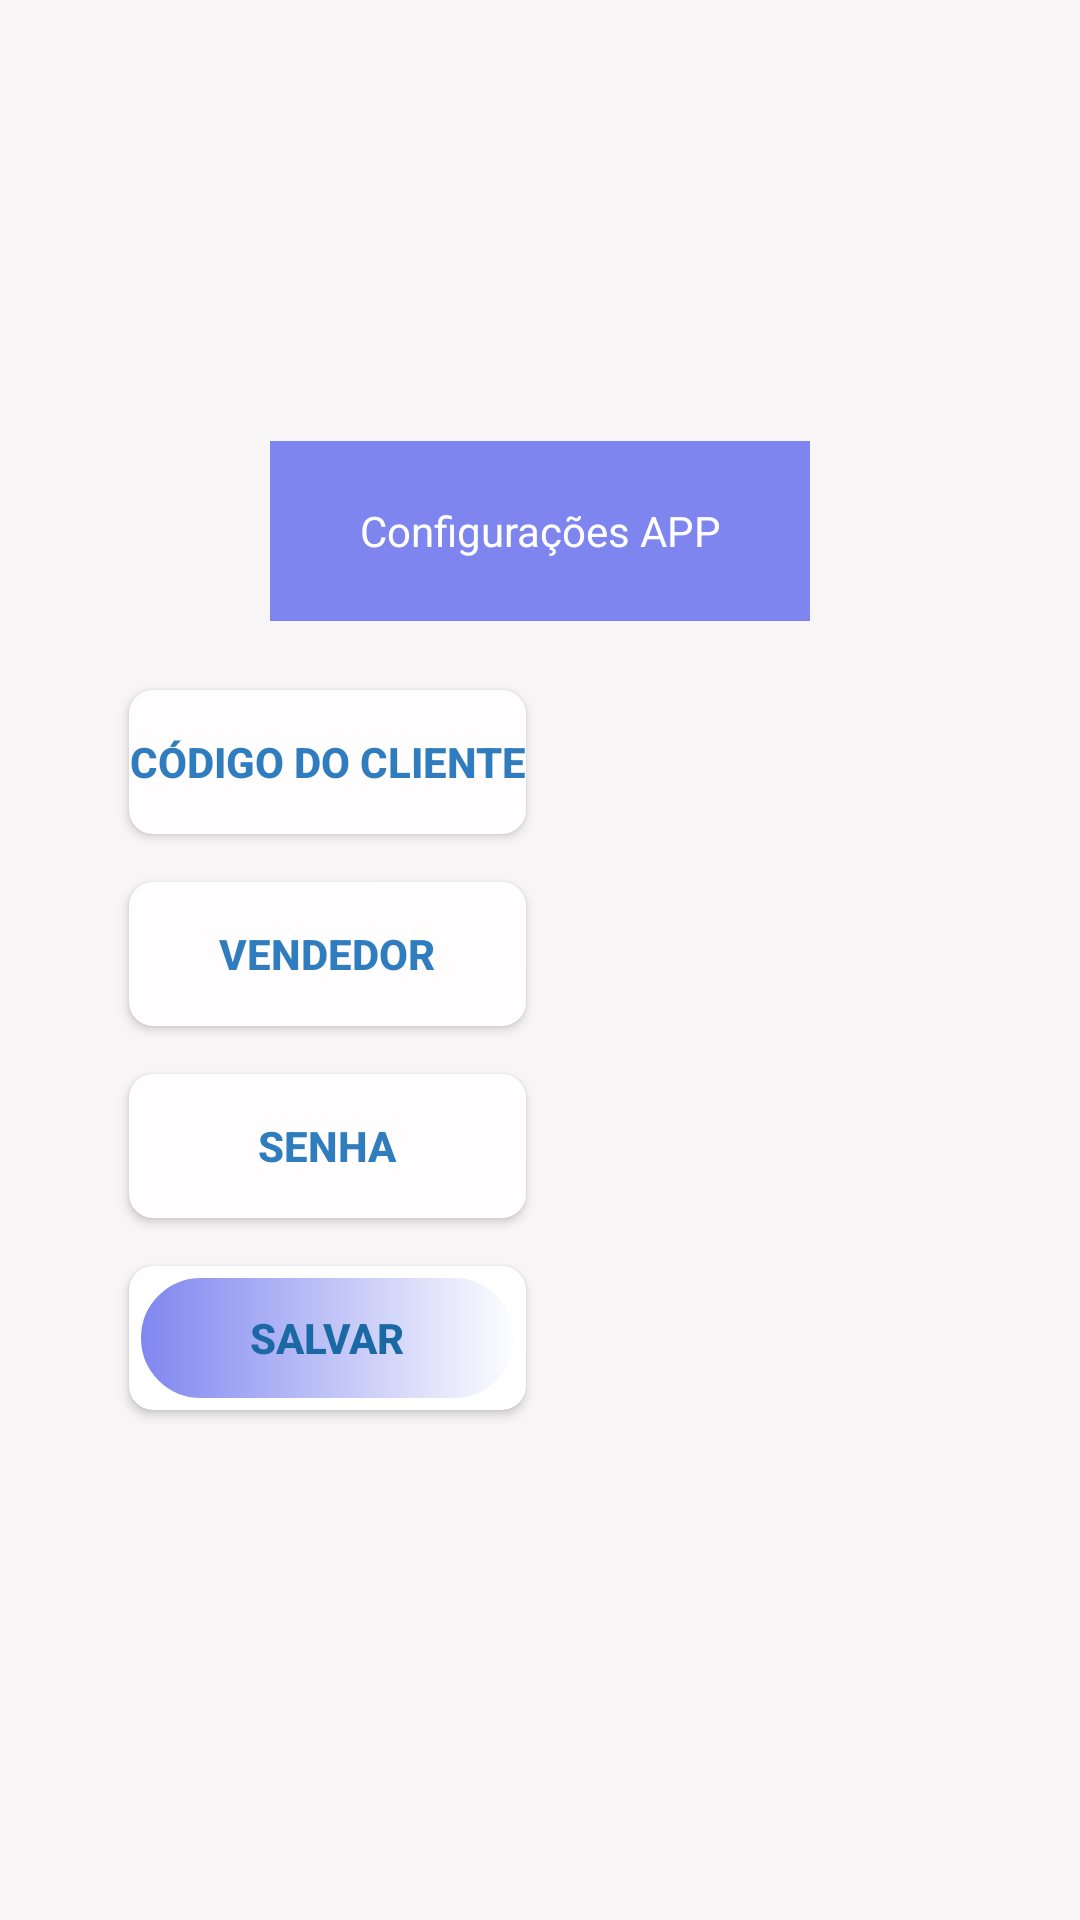

Layout XML and referenced resources for this Android screen:
<!-- AndroidManifest.xml: application theme AppTheme -->
<!-- res/layout/dialog_configuracao.xml -->
<?xml version="1.0" encoding="utf-8"?>
<LinearLayout xmlns:android="http://schemas.android.com/apk/res/android"
    xmlns:app="http://schemas.android.com/apk/res-auto"
    android:orientation="vertical"
    android:layout_width="wrap_content"
    android:background="#088F6F6F"
    android:layout_gravity="center"
   style="?attr/actionBarStyle"
    android:padding="20dp"
    android:layout_height="wrap_content">

    <LinearLayout
        android:layout_width="180dp"
        android:layout_gravity="center"
        android:gravity="center"
        android:orientation="vertical"
        android:background="@color/primaryLightColor"
        android:layout_height="60dp">

        <ImageView
            android:layout_width="wrap_content"
            android:layout_height="wrap_content"
            android:src="@drawable/ic_baseline_build_24"/>
        <TextView
            android:layout_width="match_parent"
            android:layout_height="wrap_content"
            android:textAlignment="center"
            android:textColor="@color/white"
            android:text="@string/configuracao"/>

    </LinearLayout>


    <GridLayout
        android:padding="15dp"
        android:layout_width="wrap_content"
        android:layout_height="wrap_content"
        android:columnCount="1"
        android:rowCount="8">

        <androidx.cardview.widget.CardView
            android:layout_row="0"
            android:layout_rowWeight="0"
            android:layout_columnWeight="1"
            android:layout_gravity="fill"
            android:layout_margin="8dp"
            android:elevation="8dp"
            app:cardCornerRadius="8dp">

            <LinearLayout
                android:layout_width="match_parent"
                android:layout_height="match_parent"
                android:orientation="horizontal">
                <EditText
                    android:id="@+id/ed_cod_cli"
                    android:hint="@string/cod_cli_hint"
                    android:textColorHint="#2F7CBF"
                    android:textStyle="bold"

                    android:layout_width="match_parent"
                    style="?attr/buttonBarButtonStyle"
                    android:layout_height="wrap_content"
                    android:inputType="number"
                    android:background="#86FFFBFB"/>
            </LinearLayout>

        </androidx.cardview.widget.CardView>

        <androidx.cardview.widget.CardView
            android:layout_row="0"
            android:layout_rowWeight="0"
            android:layout_columnWeight="1"
            android:layout_gravity="fill"
            android:layout_margin="8dp"
            android:elevation="8dp"
            app:cardCornerRadius="8dp">

            <LinearLayout
                android:layout_width="match_parent"
                android:layout_height="match_parent"
                android:orientation="horizontal">


                <EditText
                    android:id="@+id/ed_num_vend"
                    android:hint="@string/numVendedor"
                    android:textColorHint="#2F7CBF"
                    android:textStyle="bold"
                    android:layout_width="match_parent"
                    style="?attr/buttonBarButtonStyle"
                    android:layout_height="wrap_content"
                    android:inputType="number"
                    android:background="#86FFFBFB"/>
            </LinearLayout>
        </androidx.cardview.widget.CardView>


        <androidx.cardview.widget.CardView
            android:layout_row="2"
            android:layout_rowWeight="1"
            android:layout_columnWeight="1"
            android:layout_gravity="fill"
            android:layout_margin="8dp"
            android:elevation="8dp"
            app:cardCornerRadius="8dp">

            <LinearLayout
                android:layout_width="match_parent"
                android:layout_height="match_parent"
                android:orientation="horizontal">



                <EditText
                    android:id="@+id/ed_senha"
                    android:hint="@string/senha_hint"
                    android:textColorHint="#2F7CBF"
                    android:textStyle="bold"
                    android:layout_width="match_parent"
                    style="?attr/buttonBarButtonStyle"
                    android:layout_height="wrap_content"
                    android:inputType="textPassword"
                    android:background="#86FFFBFB"/>
            </LinearLayout>
        </androidx.cardview.widget.CardView>


        <androidx.cardview.widget.CardView
            android:layout_row="1"
            android:layout_rowWeight="1"
            android:layout_columnWeight="1"
            android:layout_gravity="fill"
            android:layout_margin="8dp"
            android:elevation="8dp"
            app:cardCornerRadius="8dp">

            <LinearLayout
                android:layout_width="match_parent"
                android:layout_height="wrap_content"
                android:orientation="horizontal">

                <Button
                    android:layout_width="match_parent"
                    android:layout_height="wrap_content"
                    android:textColorHint="#2F7CBF"
                    android:textStyle="bold"
                    android:id="@+id/btn_salvar_shared"
                    android:background="@drawable/buttonsalvar"
                    style="?attr/buttonBarButtonStyle"
                    android:text="@string/salvar"/>
            </LinearLayout>
        </androidx.cardview.widget.CardView>



    </GridLayout>


</LinearLayout>
<!-- resources referenced by this layout -->
<resources>
  <color name="primaryLightColor">#7e85ef</color>
  <!-- drawable buttonsalvar (drawable) -->
  <?xml version="1.0" encoding="utf-8"?>
  <shape xmlns:android="http://schemas.android.com/apk/res/android"
               android:shape="rectangle">
      <gradient
               android:startColor="@color/primaryLightColor"
               android:endColor="@color/white" />
      <corners
              android:radius="90dp"/>
  
      <stroke android:width="4dp"
              android:color="@color/white" />
  
  </shape>
  <string name="cod_cli_hint">CÓDIGO DO CLIENTE</string>
  <string name="configuracao">Configurações APP</string>
  <string name="numVendedor">VENDEDOR</string>
  <string name="salvar">Salvar</string>
  <string name="senha_hint">SENHA</string>
  <style name="AppTheme" parent="Theme.AppCompat.Light.DarkActionBar">
          
          <item name="colorPrimary">#4958bc</item>
          <item name="colorPrimaryDark">#002f8b</item>
          <item name="colorAccent">#1A69A5</item>
      </style>
  <!-- not gathered from this repository: default colours our renderer supplied (Android Studio template values) -->
  <color name="white">#FFFFFFFF</color>
</resources>
